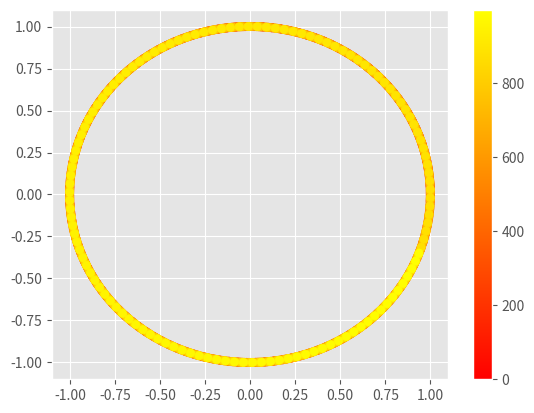

The matplotlib source for this figure:
import numpy as np
import matplotlib.pyplot as plt

plt.style.use("ggplot")


class PlanetMotion(object):
    def __init__(self):
        self.small_m = 1.0
        self.large_m = 1.0
        self.g_const = 1.0
        self.x = 1.0
        self.y = 0.0
        self.vx = 0.0
        self.vy = 1.0
        self.x_list = []
        self.y_list = []

    def eval_force(self, x, y):
        distance = (x ** 2 + y ** 2) ** 0.5
        fx = - (self.large_m * self.g_const / distance ** 3) * x
        fy = - (self.large_m * self.g_const / distance ** 3) * y
        return fx, fy

    def euler_dynamics(self, dt):
        fx, fy = self.eval_force(self.x, self.y)
        self.x_list.append(self.x)
        self.y_list.append(self.y)
        # update velocity
        self.vx += fx / self.small_m * dt
        self.vy += fy / self.small_m * dt
        # update position
        self.x += self.vx * dt
        self.y += self.vy * dt

    def leap_frog_dynamics(self, dt):
        fx, fy = self.eval_force(self.x, self.y)
        self.x_list.append(self.x)
        self.y_list.append(self.y)
        # update velocity
        self.vx += fx / self.small_m * 0.5 * dt
        self.vy += fy / self.small_m * 0.5 * dt
        # update position
        self.x += self.vx * dt
        self.y += self.vy * dt
        fx, fy = self.eval_force(self.x, self.y)
        # update velocity
        self.vx += fx * 0.5 * dt
        self.vy += fy * 0.5 * dt

    def runge_kutta_dynamics(self, dt):
        self.x_list.append(self.x)
        self.y_list.append(self.y)
        k1vx, k1vy = self.eval_force(self.x, self.y)
        k1vx = k1vx / self.small_m * dt
        k1vy = k1vy / self.small_m * dt
        k1x = self.vx * dt
        k1y = self.vy * dt

        k2vx, k2vy = self.eval_force(self.x + 0.5 * k1x, self.y + 0.5 * k1y)
        k2vx = k2vx / self.small_m * dt
        k2vy = k2vy / self.small_m * dt
        k2x = (self.vx + 0.5 * k1vx) * dt
        k2y = (self.vy + 0.5 * k1vy) * dt

        k3vx, k3vy = self.eval_force(self.x + 0.5 * k2x, self.y + 0.5 * k2y)
        k3vx = k3vx / self.small_m * dt
        k3vy = k3vy / self.small_m * dt
        k3x = (self.vx + 0.5 * k2vx) * dt
        k3y = (self.vy + 0.5 * k2vy) * dt

        k4vx, k4vy = self.eval_force(self.x + k3x, self.y + k3y)
        k4vx = k4vx / self.small_m * dt
        k4vy = k4vy / self.small_m * dt
        k4x = (self.vx + k3vx) * dt
        k4y = (self.vy + k3vy) * dt

        self.vx += (k1vx + 2 * k2vx + 2 * k3vx + k4vx) / 6.0
        self.vy += (k1vy + 2 * k2vy + 2 * k3vy + k4vy) / 6.0
        self.x += (k1x + 2 * k2x + 2 * k3x + k4x) / 6.0
        self.y += (k1y + 2 * k2y + 2 * k3y + k4y) / 6.0

    def plot_curvature(self):
        x_arr = np.array(self.x_list)
        y_arr = np.array(self.y_list)
        time_arr = np.arange(len(self.x_list))
        plt.scatter(x_arr, y_arr, c=time_arr, cmap="autumn")
        plt.colorbar()
        plt.show()


if __name__ == "__main__":
    system = PlanetMotion()
    num_time_steps = 1000
    dt = 0.05
    # dt = str(0.05)
    for i in range(num_time_steps):
        # system.euler_dynamics(dt)
        system.leap_frog_dynamics(dt)
        # system.runge_kutta_dynamics(dt)
    system.plot_curvature()
